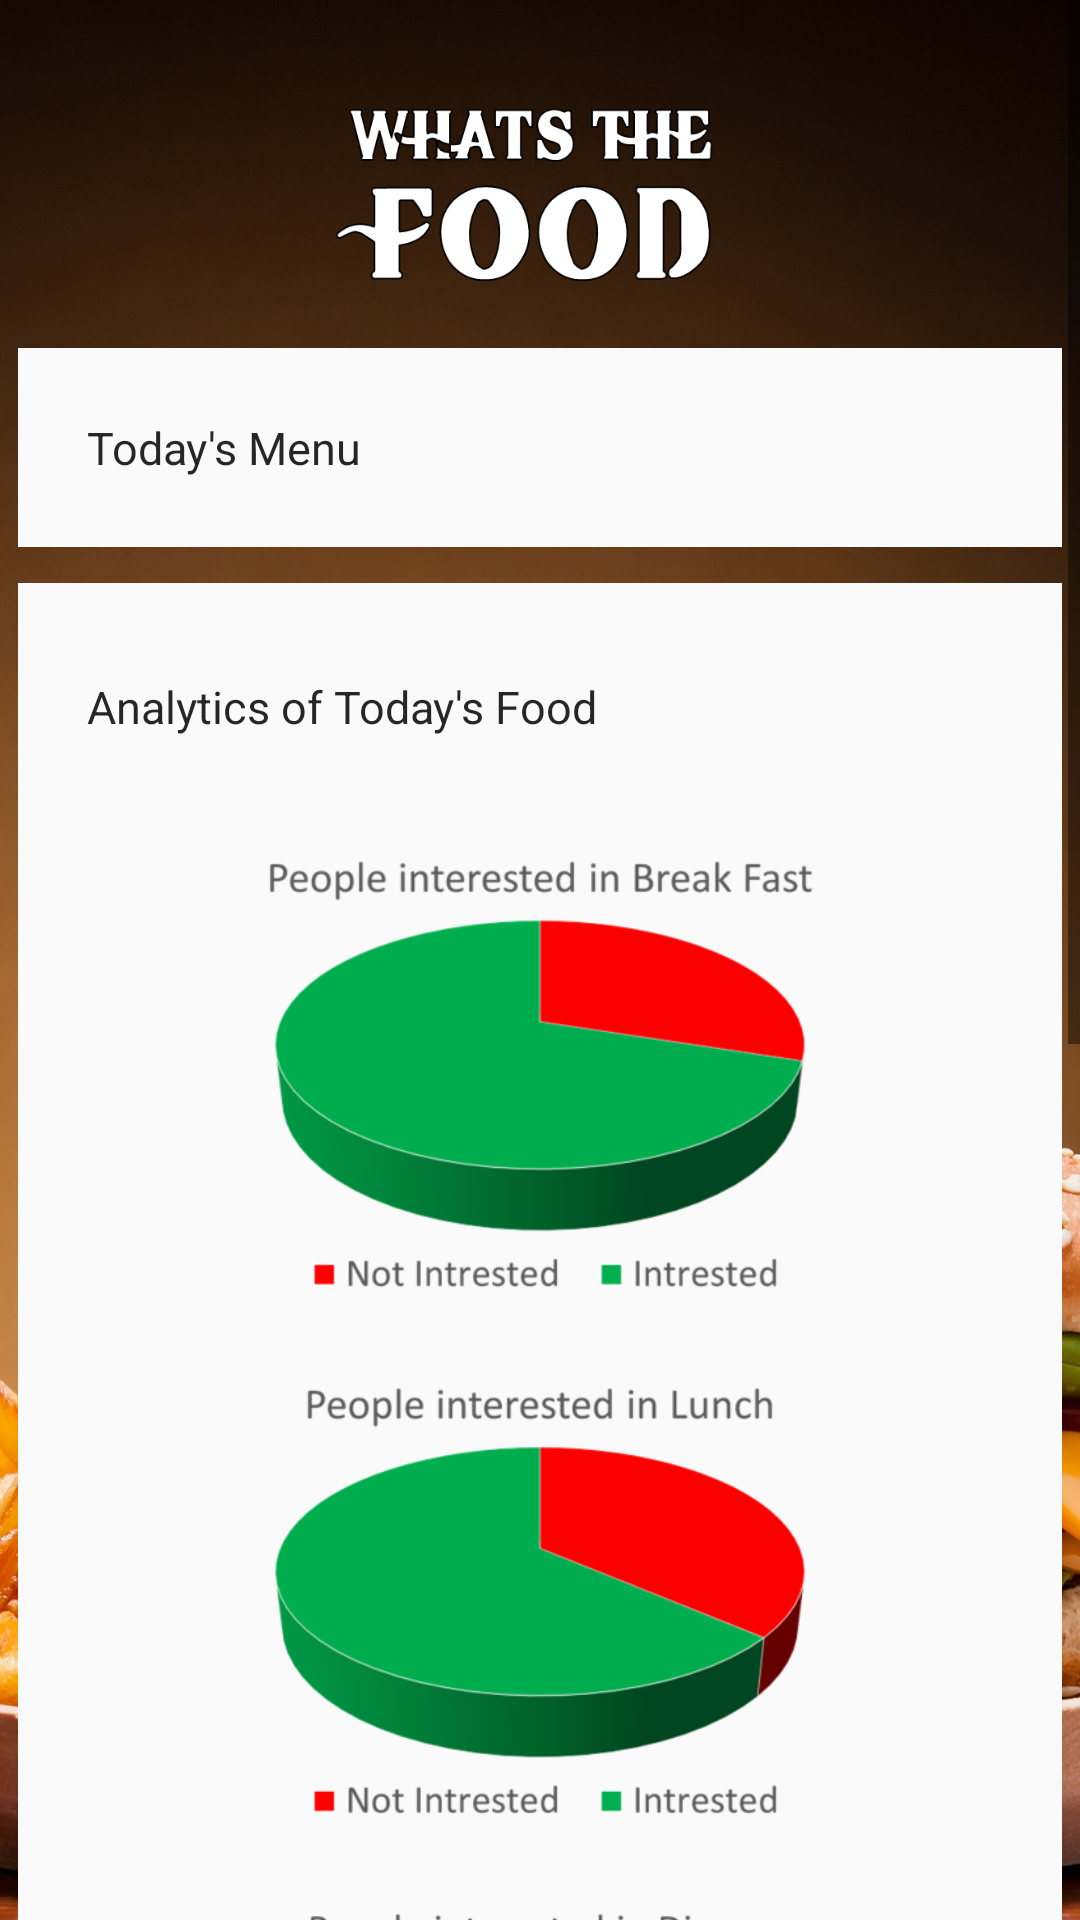

The Android layout XML behind this screen, and the referenced resources:
<!-- AndroidManifest.xml: application theme AppTheme -->
<!-- res/layout/activity_admin.xml -->
<ScrollView xmlns:android="http://schemas.android.com/apk/res/android"
    android:layout_width="match_parent"
    android:layout_height="match_parent"
    android:background="@drawable/back">

    <RelativeLayout xmlns:android="http://schemas.android.com/apk/res/android"
        android:layout_width="match_parent"

        android:layout_height="match_parent">

        <ImageView
            android:id="@+id/appBarLayout"
            android:layout_width="match_parent"
            android:layout_height="80dp"
            android:layout_marginTop="30dp"

            android:src="@drawable/logo2" />

        <RelativeLayout
            android:id="@+id/cardview1"

            android:layout_width="match_parent"
            android:layout_height="wrap_content"
            android:layout_below="@id/appBarLayout"
            android:layout_margin="6dp"
            android:layout_marginTop="6dp"
            android:background="@color/materialBackground"
            android:padding="8dp">

            <TextView
                android:id="@+id/todaymenu"
                android:layout_width="match_parent"
                android:layout_height="wrap_content"
                android:padding="15dp"
                android:text="Today's Menu "
                android:textSize="15dp" />


        </RelativeLayout>


        <RelativeLayout
            android:id="@+id/cardview3"

            android:layout_width="match_parent"
            android:layout_height="wrap_content"
            android:layout_below="@id/cardview1"
            android:layout_margin="6dp"
            android:layout_marginTop="6dp"
            android:background="@color/materialBackground"
            android:padding="8dp">

            <TextView

                android:id="@+id/h1"
                android:layout_width="match_parent"
                android:layout_height="wrap_content"
                android:layout_marginTop="8dp"
                android:padding="15dp"
                android:text="Analytics of Today's Food"
                android:textSize="15dp" />

            <ImageView
                android:id="@+id/pi1"
                android:layout_width="match_parent"
                android:layout_height="500dp"
                android:layout_below="@id/h1"
                android:layout_marginTop="20dp"
                android:src="@drawable/pi1" />

        </RelativeLayout>

        <RelativeLayout
            android:id="@+id/cardview4"

            android:layout_width="match_parent"
            android:layout_height="wrap_content"
            android:layout_below="@id/cardview3"
            android:layout_margin="6dp"
            android:layout_marginTop="6dp"
            android:background="@color/materialBackground"
            android:padding="8dp">

            <TextView

                android:id="@+id/h12"
                android:layout_width="match_parent"
                android:layout_height="wrap_content"
                android:layout_marginTop="8dp"
                android:padding="15dp"
                android:text="Feedback of Today's Food"
                android:textSize="15dp" />

            <ImageView
                android:id="@+id/pi2"
                android:layout_width="match_parent"
                android:layout_height="200dp"
                android:layout_below="@id/h12"
                android:layout_marginTop="10dp"
                android:src="@drawable/stars" />

        </RelativeLayout>

        <RelativeLayout
            android:id="@+id/cardview2"

            android:layout_width="match_parent"
            android:layout_height="wrap_content"
            android:layout_below="@id/cardview4"
            android:layout_margin="6dp"
            android:layout_marginTop="6dp"
            android:background="@color/materialBackground"
            android:padding="8dp">

            <TextView

                android:id="@+id/sendNotice"
                android:layout_width="match_parent"
                android:layout_height="wrap_content"
                android:layout_marginTop="8dp"
                android:padding="15dp"
                android:text="Send Notice"
                android:textSize="15dp" />
        </RelativeLayout>
    </RelativeLayout>
</ScrollView>
<!-- resources referenced by this layout -->
<resources>
  <color name="materialBackground">#fafafa</color>
  <!-- drawable back: jpg bitmap (drawable, 552130 bytes) -->
  <!-- drawable logo2: png bitmap (drawable, 14886 bytes) -->
  <!-- drawable pi1: png bitmap (drawable, 145186 bytes) -->
  <!-- drawable stars: png bitmap (drawable, 37414 bytes) -->
  <style name="AppTheme" parent="Theme.AppCompat.Light.NoActionBar">
          
          <item name="colorPrimary">@color/colorPrimary</item>
          <item name="colorPrimaryDark">@color/colorPrimaryDark</item>
          <item name="colorAccent">@color/colorAccent</item>
          <item name="android:windowBackground">@color/materialBackground</item>
          <item name="android:textColor">@color/materialTextColorPrimary</item>
          <item name="android:textColorPrimary">@color/materialTextColorPrimary</item>
          <item name="android:textColorSecondary">@color/materialTextColorPrimary</item>
          <item name="android:textColorHint">@color/materialTextColorHint</item>
          <item name="android:divider">@color/materialDividerColor</item>
          <item name="android:actionMenuTextAppearance">@color/materialTextColorPrimary</item>
          <item name="android:actionMenuTextColor">@color/materialTextColorPrimary</item>
          <item name="android:windowContentTransitions">true</item>
  
  
      </style>
  <color name="colorPrimary">#125688</color>
  <color name="colorPrimaryDark">#104d7a</color>
  <color name="colorAccent">#e91e63</color>
  <color name="materialTextColorPrimary">#D9000000</color>
  <color name="materialTextColorHint">#59000000</color>
  <color name="materialDividerColor">#26000000</color>
</resources>
